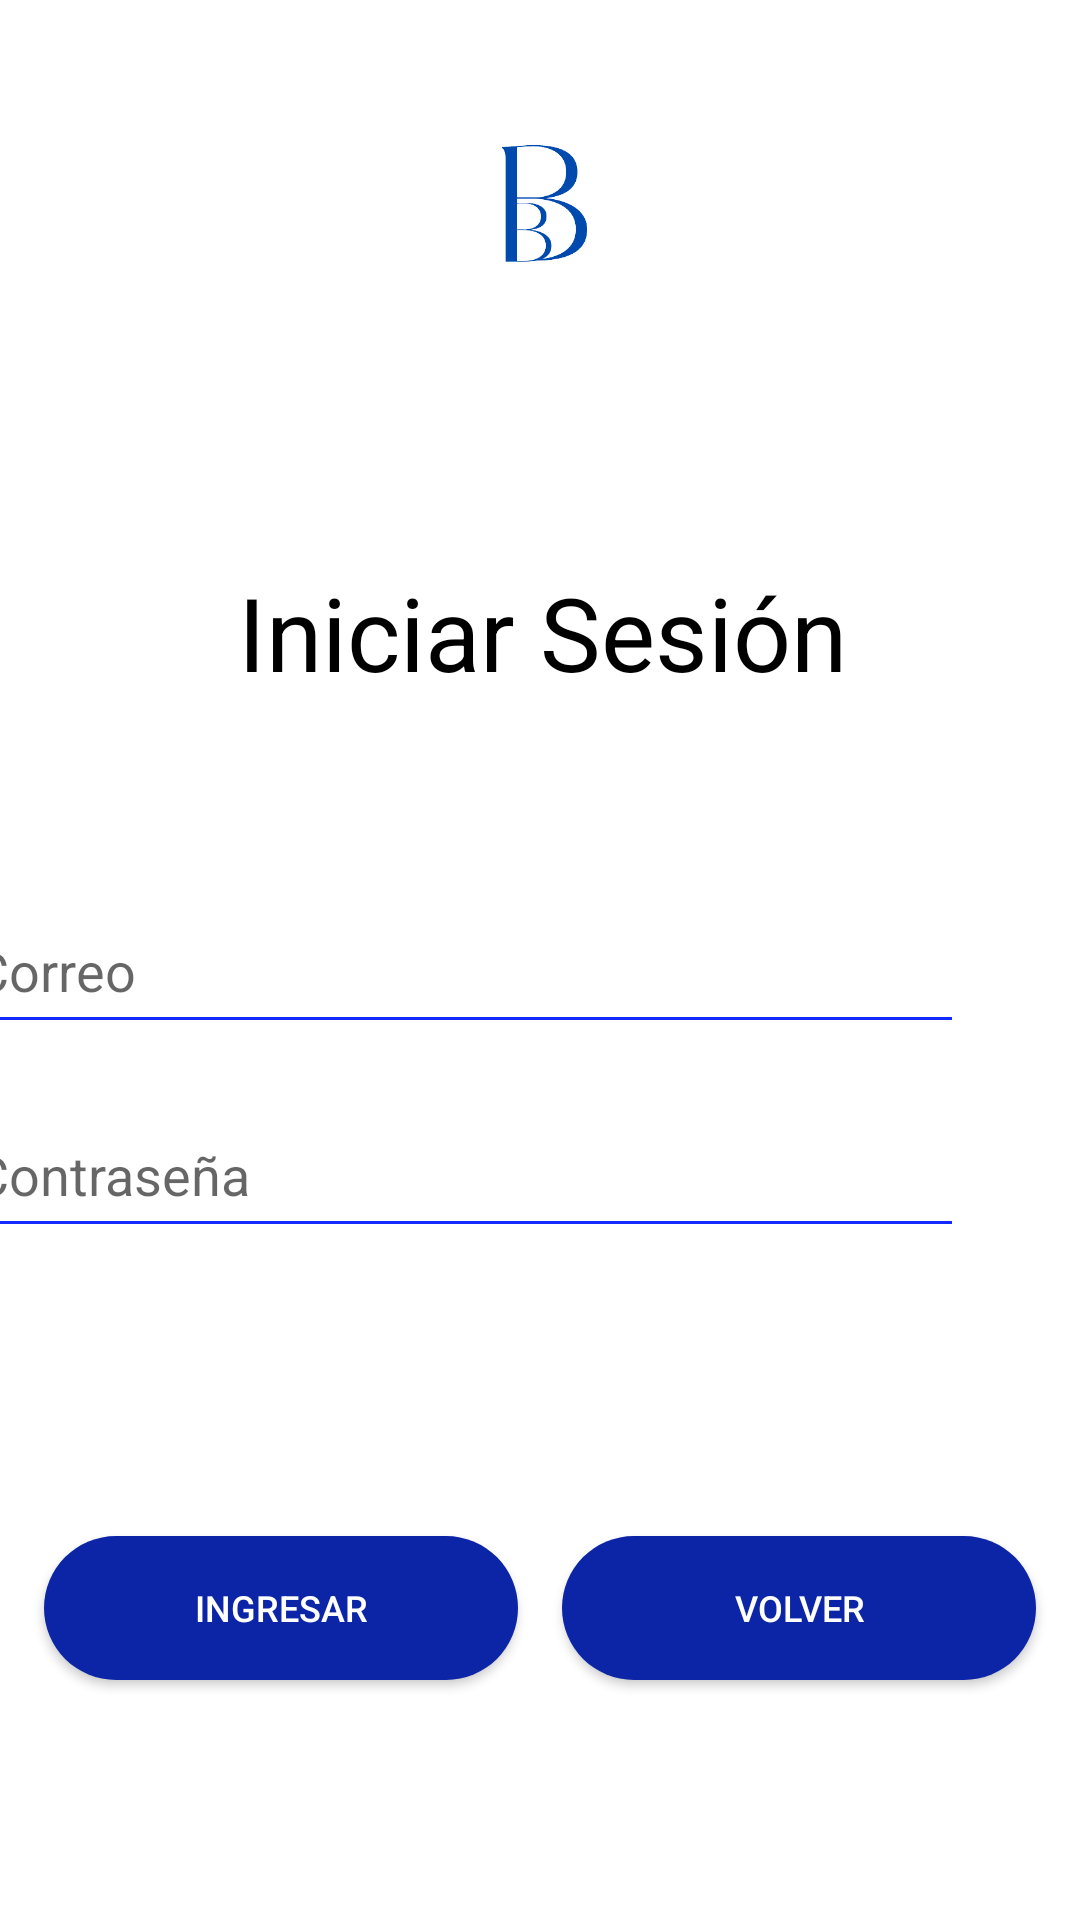

Reconstruct the res/layout file that produces this screen, plus the resources it refers to.
<!-- AndroidManifest.xml: application theme Theme.BiblioBooking -->
<!-- res/layout/activity_login.xml -->
<?xml version="1.0" encoding="utf-8"?>
<androidx.constraintlayout.widget.ConstraintLayout xmlns:android="http://schemas.android.com/apk/res/android"
    xmlns:app="http://schemas.android.com/apk/res-auto"
    xmlns:tools="http://schemas.android.com/tools"
    android:layout_width="match_parent"
    android:layout_height="match_parent"
    android:clickable="true"
    tools:context=".Login">


        <ImageView
            android:id="@+id/imagen"
            android:layout_width="100dp"
            android:layout_height="100dp"
            android:layout_gravity="center_horizontal"
            android:layout_marginTop="16dp"
            android:src="@drawable/logo"
            app:layout_constraintEnd_toEndOf="parent"
            app:layout_constraintHorizontal_bias="0.498"
            app:layout_constraintStart_toStartOf="parent"
            app:layout_constraintTop_toTopOf="parent" />

    <TextView
        android:id="@+id/texto"
        android:layout_width="336dp"
        android:layout_height="51dp"
        android:layout_marginStart="38dp"
        android:layout_marginTop="188dp"
        android:layout_marginEnd="37dp"
        android:text="Iniciar Sesión"
        android:textAlignment="center"
        android:textColor="#000000"
        android:textSize="34sp"
        app:layout_constraintEnd_toEndOf="parent"
        app:layout_constraintStart_toStartOf="parent"
        app:layout_constraintTop_toTopOf="parent" />

    <com.google.android.material.textfield.TextInputEditText
        android:id="@+id/contraseña"
        android:layout_width="334dp"
        android:layout_height="52dp"
        android:layout_marginStart="38dp"
        android:layout_marginTop="364dp"
        android:layout_marginEnd="39dp"
        android:backgroundTint="#132BFF"
        android:hint="Contraseña"
        android:inputType="textPassword"
        app:layout_constraintEnd_toEndOf="parent"
        app:layout_constraintHorizontal_bias="1.0"
        app:layout_constraintStart_toStartOf="parent"
        app:layout_constraintTop_toTopOf="parent" />

    <com.google.android.material.textfield.TextInputEditText
        android:id="@+id/correo"
        android:layout_width="334dp"
        android:layout_height="52dp"
        android:layout_marginStart="38dp"
        android:layout_marginTop="296dp"
        android:layout_marginEnd="39dp"
        android:backgroundTint="#132BFF"
        android:hint="Correo"
        android:inputType="textEmailAddress"
        app:layout_constraintEnd_toEndOf="parent"
        app:layout_constraintHorizontal_bias="1.0"
        app:layout_constraintStart_toStartOf="parent"
        app:layout_constraintTop_toTopOf="parent" />

    <androidx.appcompat.widget.AppCompatButton
        android:id="@+id/volver"
        android:layout_width="158dp"
        android:layout_height="48dp"
        android:layout_marginTop="512dp"
        android:background="@drawable/round_button_background"
        android:fontFamily="sans-serif-medium"
        android:text="volver"
        android:textAlignment="center"
        android:textColor="#FFFFFF"
        android:textSize="12sp"
        app:layout_constraintEnd_toEndOf="parent"
        app:layout_constraintStart_toEndOf="@+id/Ingresar"
        app:layout_constraintTop_toTopOf="parent" />

    <androidx.appcompat.widget.AppCompatButton
        android:id="@+id/Ingresar"
        android:layout_width="158dp"
        android:layout_height="48dp"
        android:layout_marginTop="512dp"
        android:background="@drawable/round_button_background"
        android:fontFamily="sans-serif-medium"
        android:text="Ingresar"
        android:textAlignment="center"
        android:textColor="#FFFFFF"
        android:textSize="12sp"
        app:layout_constraintEnd_toStartOf="@+id/volver"
        app:layout_constraintStart_toStartOf="parent"
        app:layout_constraintTop_toTopOf="parent" />


</androidx.constraintlayout.widget.ConstraintLayout>
<!-- resources referenced by this layout -->
<resources>
  <!-- drawable logo: png bitmap (drawable, 14321 bytes) -->
  <!-- drawable round_button_background (drawable) -->
  <shape xmlns:android="http://schemas.android.com/apk/res/android">
      <solid android:color="#0C25A6" /> 
      <corners android:radius="50dp" /> 
  </shape>
  <style name="Theme.BiblioBooking" parent="Theme.MaterialComponents.DayNight.DarkActionBar">
          
          <item name="colorPrimary">@color/purple_500</item>
          <item name="colorPrimaryVariant">@color/purple_700</item>
          <item name="colorOnPrimary">@color/white</item>
          
          <item name="colorSecondary">@color/teal_200</item>
          <item name="colorSecondaryVariant">@color/teal_700</item>
          <item name="colorOnSecondary">@color/black</item>
          
          <item name="android:statusBarColor">?attr/colorPrimaryVariant</item>
          
      </style>
  <!-- not gathered from this repository: default colours our renderer supplied (Android Studio template values) -->
  <color name="purple_500">#FF6200EE</color>
  <color name="purple_700">#FF3700B3</color>
  <color name="teal_200">#FF03DAC5</color>
  <color name="teal_700">#FF018786</color>
  <color name="black">#FF000000</color>
  <color name="white">#FFFFFFFF</color>
</resources>
